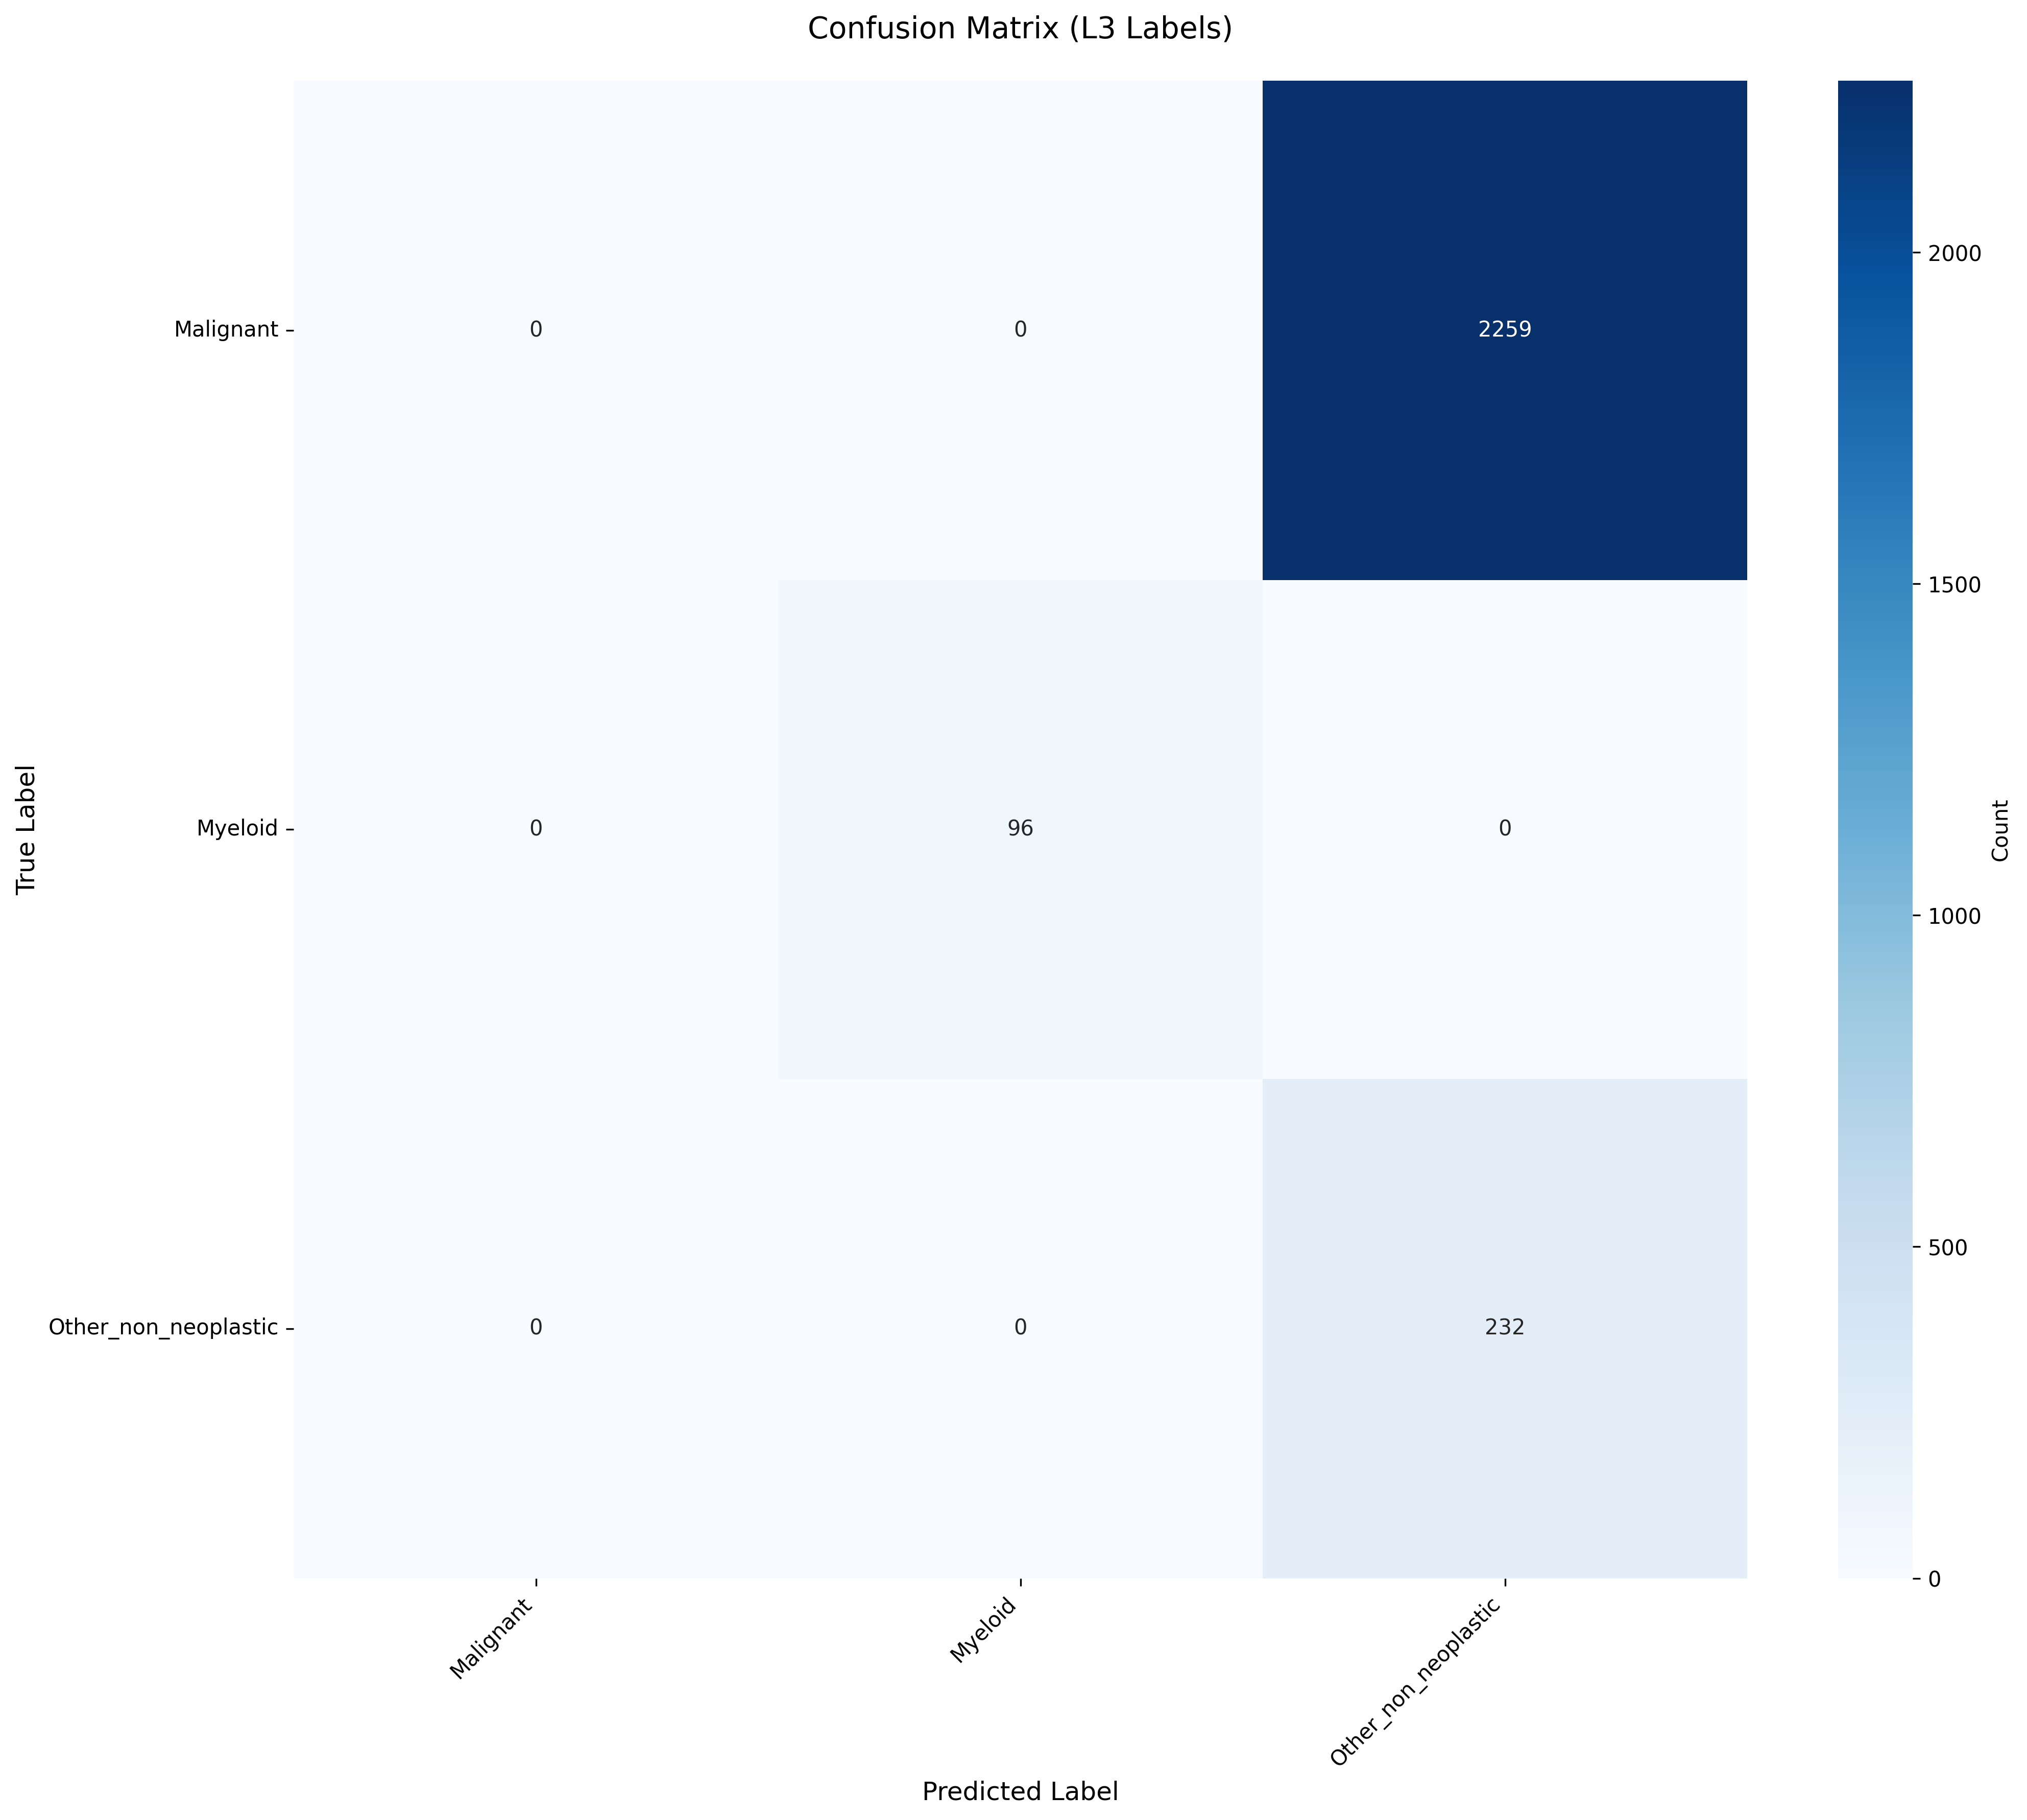

The data file committed next to this chart (first rows):
True_Label, Malignant, Myeloid, Other_non_neoplastic
Malignant, 0, 0, 2259
Myeloid, 0, 96, 0
Other_non_neoplastic, 0, 0, 232
